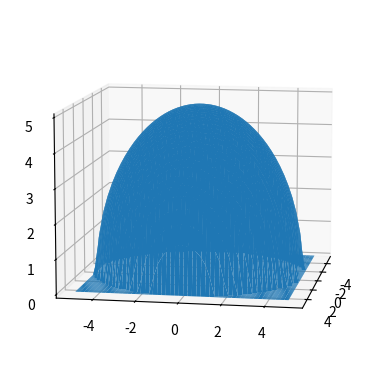

Source code (Python):
import itertools
import numpy as np
import matplotlib.pyplot as plt

step=50 #慎重选择数量
x=np.linspace(-5,5,step)
y=np.linspace(-5,5,step)
grid = list(itertools.product(x,y))

x1,y1=np.meshgrid(x,y)

#球
z = [np.sqrt(max(0, np.power(5,2) -np.square(x) - np.square(y))) for x,y in grid]
z = np.array(z).reshape(50,50)


ax = plt.figure().add_subplot(projection='3d')

surf = ax.plot_surface(x1, y1, z, rstride=1, cstride=1, shade=False)

ax.view_init(10,10)

plt.show()